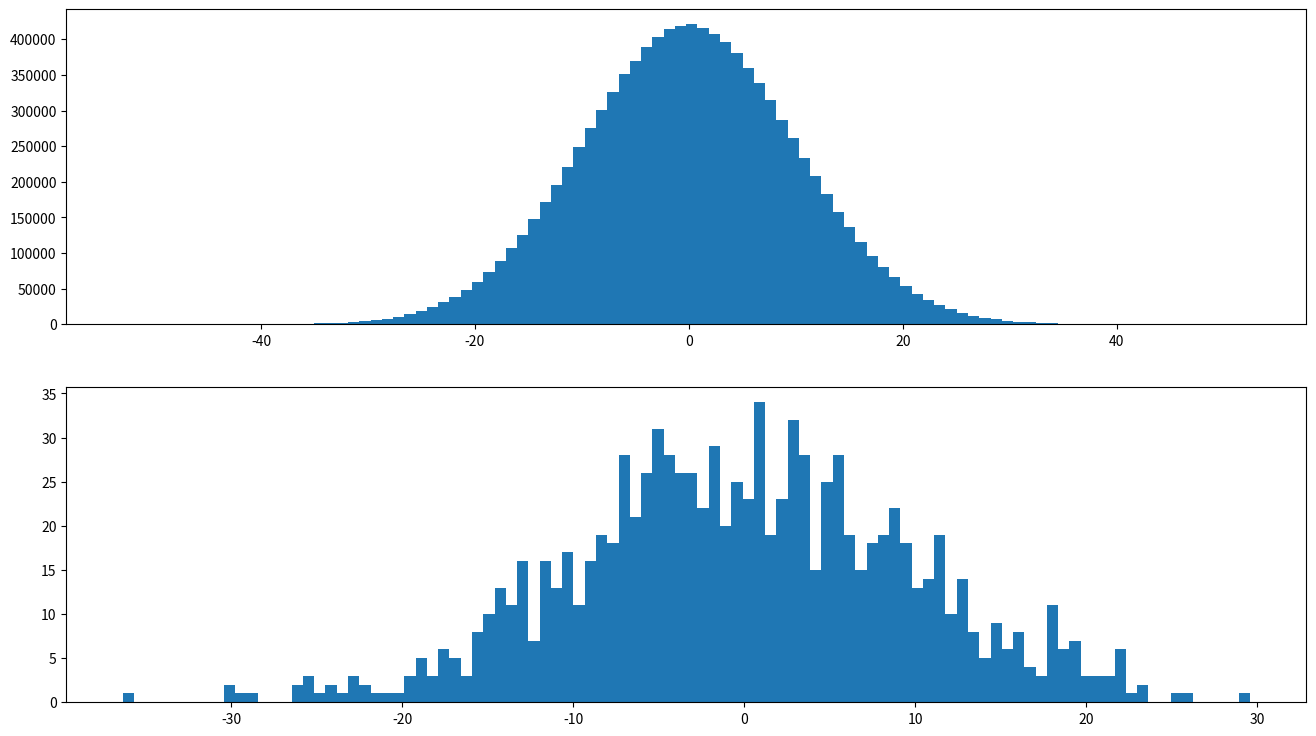

This chart was generated by the following Python code:
import matplotlib.pyplot as plt
import numpy as np
fig = plt.figure(figsize = (16,9))
ax1 = fig.add_subplot(211)
ax2 = fig.add_subplot(212)

pos = 0
scale = 10
size = 10000000
s2 =1000
v1 = np.random.normal(pos, scale, size)
v2 = np.random.normal(pos, scale, s2)
ax1.hist(v1, 100)
ax2.hist(v2, 100)
plt.show()
